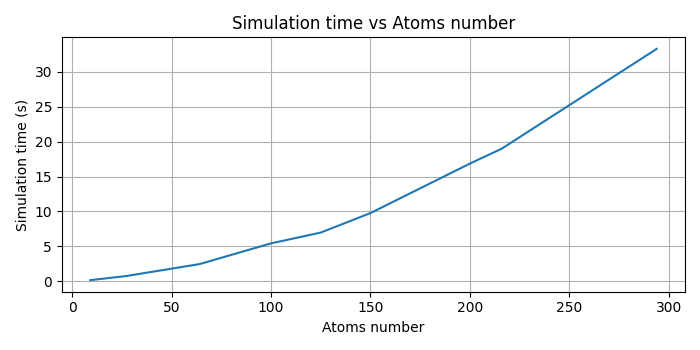

The table this chart was drawn from, first rows:
atoms_number, simulation_time
9, 0.157
27, 0.743
64, 2.458
100, 5.429
125, 6.975
150, 9.765
200, 16.85
216, 18.98
294, 33.28
